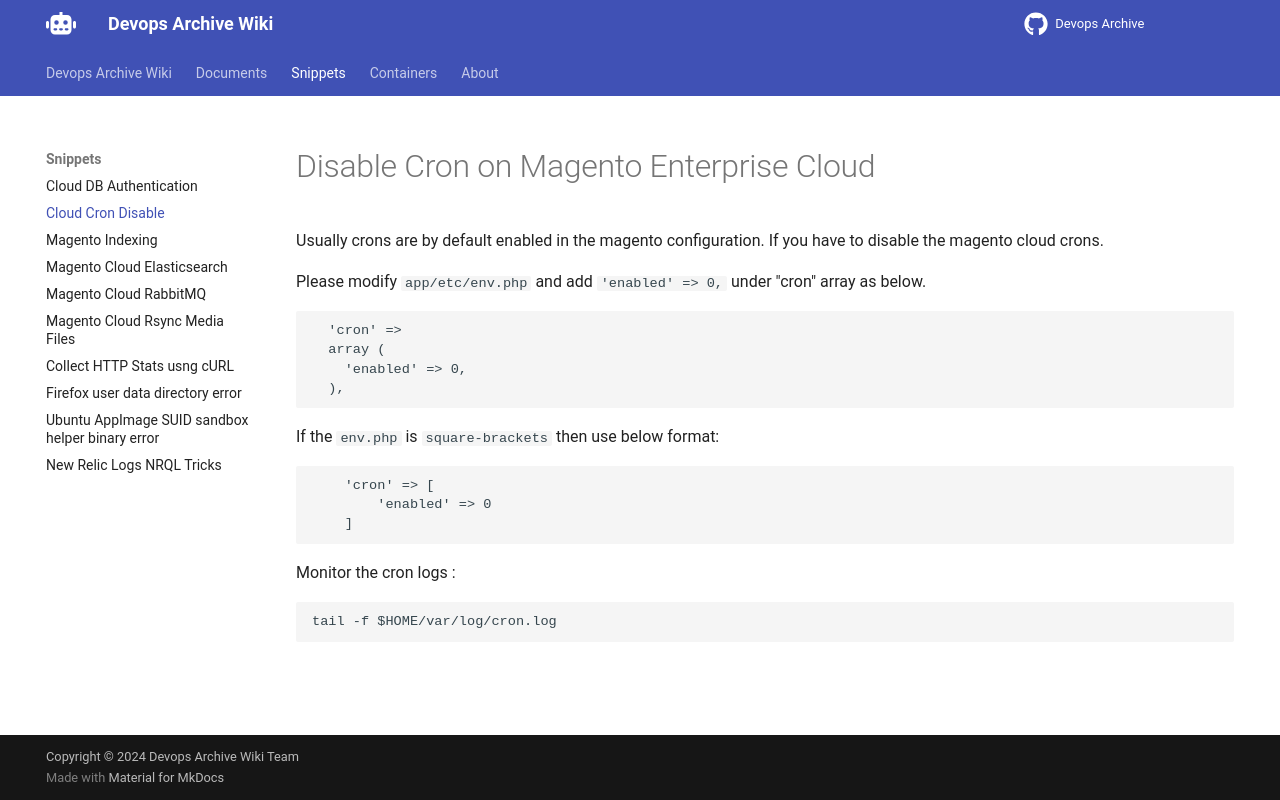

repository: devops-archive/devops-archive.github.io · page: snippets/cloud-cron-disable/index.html · generator: mkdocs

# Disable Cron on Magento Enterprise Cloud

Usually crons are by default enabled in the magento configuration. If you have to disable the magento cloud crons.

Please modify `app/etc/env.php` and add `'enabled' => 0,` under "cron" array as below.

```
  'cron' =>
  array (
    'enabled' => 0,
  ),
```

If the `env.php` is `square-brackets` then use below format:

```
    'cron' => [
        'enabled' => 0
    ]
```

Monitor the cron logs :

```
tail -f $HOME/var/log/cron.log
```
